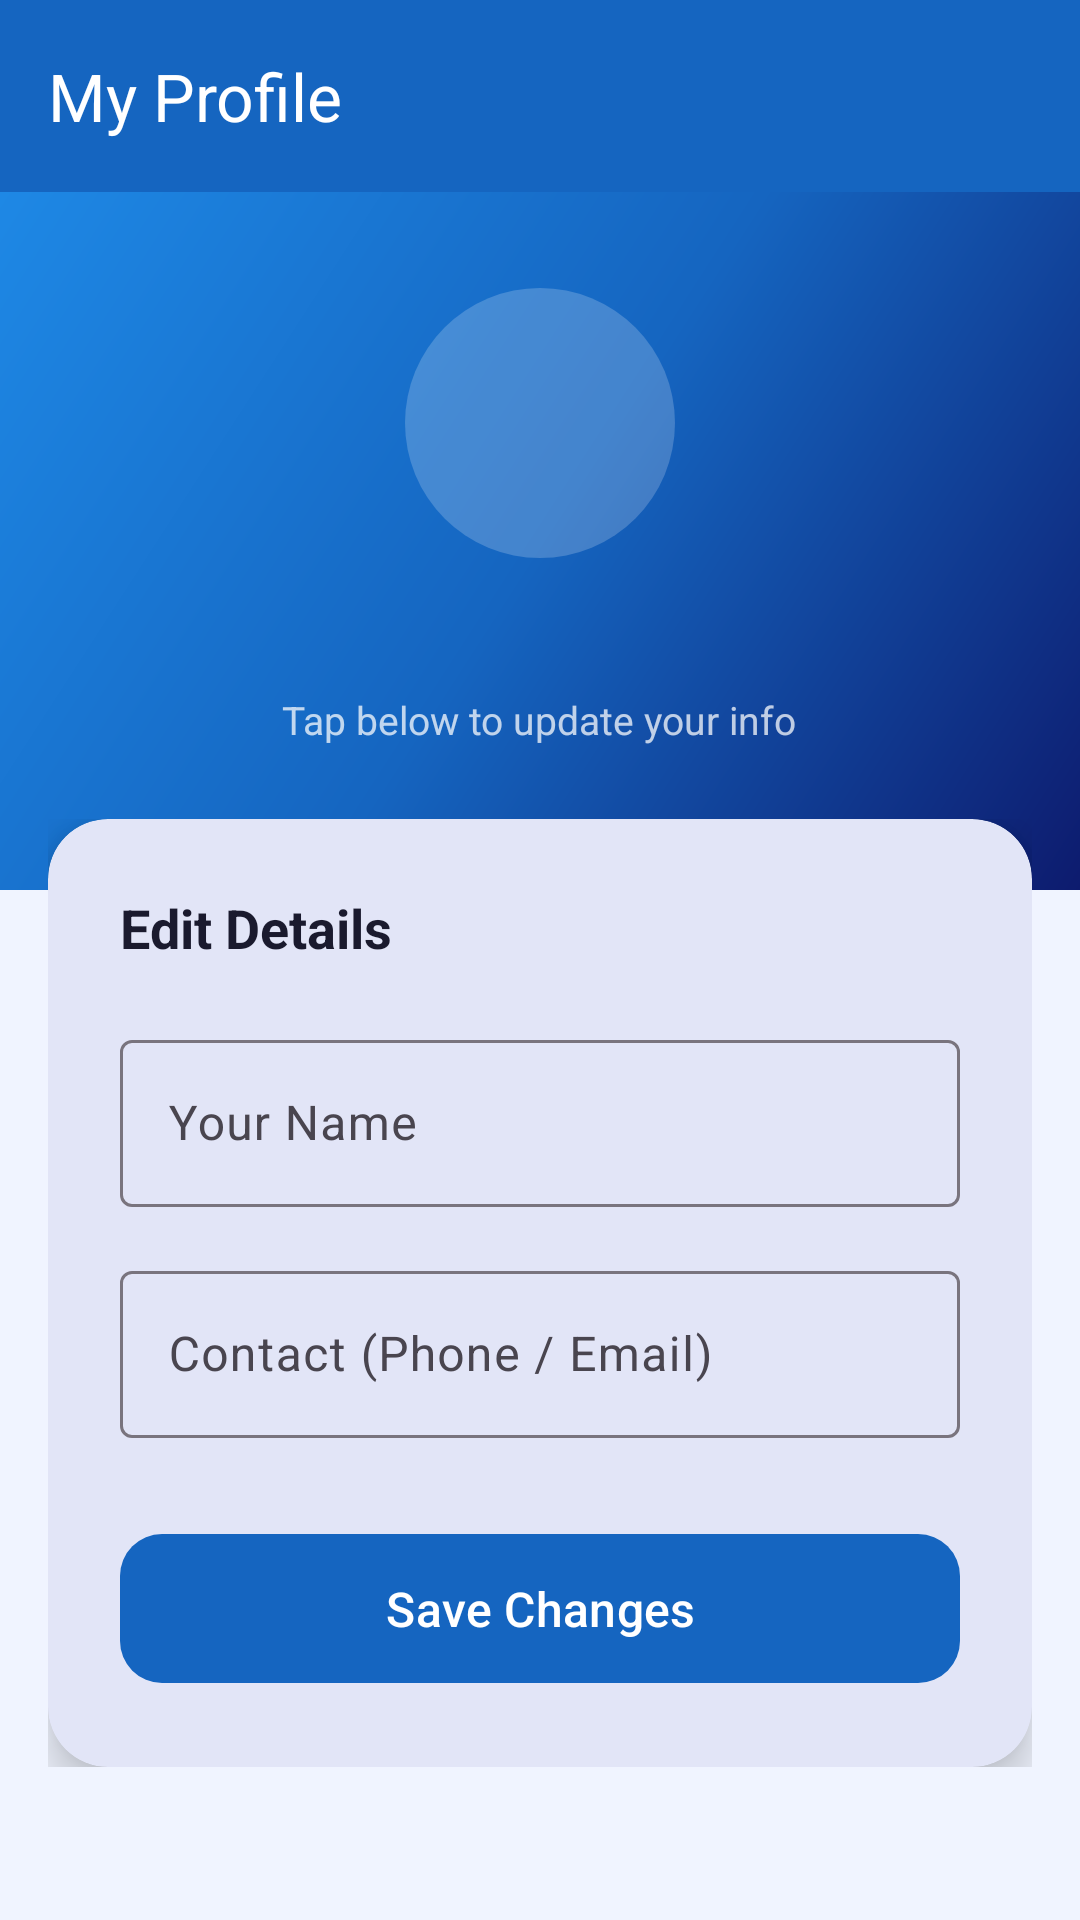

This screen was rendered from an Android layout file. Write that file and the resources it references.
<!-- AndroidManifest.xml: application theme Theme.MINI_PROJECT -->
<!-- res/layout/activity_profile.xml -->
<?xml version="1.0" encoding="utf-8"?>
<LinearLayout xmlns:android="http://schemas.android.com/apk/res/android"
    xmlns:app="http://schemas.android.com/apk/res-auto"
    android:layout_width="match_parent"
    android:layout_height="match_parent"
    android:orientation="vertical"
    android:background="@color/colorBackground">

    
    <com.google.android.material.appbar.AppBarLayout
        android:layout_width="match_parent"
        android:layout_height="wrap_content"
        android:elevation="4dp">

        <com.google.android.material.appbar.MaterialToolbar
            android:id="@+id/toolbar"
            android:layout_width="match_parent"
            android:layout_height="?attr/actionBarSize"
            android:background="@color/colorToolbarBg"
            app:title="My Profile"
            app:titleTextColor="@color/white"
            app:navigationIcon="@drawable/ic_back_arrow"
            app:navigationIconTint="@color/white" />

    </com.google.android.material.appbar.AppBarLayout>

    <androidx.core.widget.NestedScrollView
        android:layout_width="match_parent"
        android:layout_height="0dp"
        android:layout_weight="1">

        <LinearLayout
            android:layout_width="match_parent"
            android:layout_height="wrap_content"
            android:orientation="vertical">

            
            <LinearLayout
                android:layout_width="match_parent"
                android:layout_height="wrap_content"
                android:orientation="vertical"
                android:gravity="center"
                android:background="@drawable/bg_gradient_header"
                android:paddingTop="32dp"
                android:paddingBottom="48dp">

                
                <FrameLayout
                    android:layout_width="90dp"
                    android:layout_height="90dp"
                    android:background="@drawable/bg_icon_circle">

                    <ImageView
                        android:layout_width="50dp"
                        android:layout_height="50dp"
                        android:layout_gravity="center"
                        android:src="@drawable/ic_person"
                        android:contentDescription="Profile icon" />
                </FrameLayout>

                <TextView
                    android:id="@+id/tvCurrentName"
                    android:layout_width="wrap_content"
                    android:layout_height="wrap_content"
                    android:layout_marginTop="14dp"
                    android:textSize="20sp"
                    android:textStyle="bold"
                    android:textColor="@color/white"
                    android:fontFamily="sans-serif-medium" />

                <TextView
                    android:layout_width="wrap_content"
                    android:layout_height="wrap_content"
                    android:text="Tap below to update your info"
                    android:textSize="13sp"
                    android:textColor="#BBFFFFFF"
                    android:layout_marginTop="4dp" />

            </LinearLayout>

            
            <LinearLayout
                android:layout_width="match_parent"
                android:layout_height="wrap_content"
                android:orientation="vertical"
                android:layout_marginTop="-24dp"
                android:paddingStart="16dp"
                android:paddingEnd="16dp"
                android:paddingBottom="32dp">

                <com.google.android.material.card.MaterialCardView
                    android:layout_width="match_parent"
                    android:layout_height="wrap_content"
                    app:cardCornerRadius="20dp"
                    app:cardElevation="8dp"
                    app:strokeWidth="0dp">

                    <LinearLayout
                        android:layout_width="match_parent"
                        android:layout_height="wrap_content"
                        android:orientation="vertical"
                        android:padding="24dp">

                        <TextView
                            android:layout_width="wrap_content"
                            android:layout_height="wrap_content"
                            android:text="Edit Details"
                            android:textSize="18sp"
                            android:textStyle="bold"
                            android:textColor="@color/textPrimary"
                            android:layout_marginBottom="20dp" />

                        
                        <com.google.android.material.textfield.TextInputLayout
                            android:id="@+id/tilName"
                            style="@style/Widget.Material3.TextInputLayout.OutlinedBox"
                            android:layout_width="match_parent"
                            android:layout_height="wrap_content"
                            android:hint="Your Name"
                            android:layout_marginBottom="16dp">

                            <com.google.android.material.textfield.TextInputEditText
                                android:id="@+id/etName"
                                android:layout_width="match_parent"
                                android:layout_height="wrap_content"
                                android:inputType="textPersonName"
                                android:imeOptions="actionNext" />
                        </com.google.android.material.textfield.TextInputLayout>

                        
                        <com.google.android.material.textfield.TextInputLayout
                            android:id="@+id/tilContact"
                            style="@style/Widget.Material3.TextInputLayout.OutlinedBox"
                            android:layout_width="match_parent"
                            android:layout_height="wrap_content"
                            android:hint="Contact (Phone / Email)"
                            android:layout_marginBottom="28dp">

                            <com.google.android.material.textfield.TextInputEditText
                                android:id="@+id/etContact"
                                android:layout_width="match_parent"
                                android:layout_height="wrap_content"
                                android:inputType="text"
                                android:imeOptions="actionDone" />
                        </com.google.android.material.textfield.TextInputLayout>

                        
                        <com.google.android.material.button.MaterialButton
                            android:id="@+id/btnSave"
                            android:layout_width="match_parent"
                            android:layout_height="wrap_content"
                            android:text="Save Changes"
                            android:textSize="16sp"
                            android:padding="14dp"
                            app:backgroundTint="@color/colorPrimary"
                            app:cornerRadius="14dp" />

                    </LinearLayout>
                </com.google.android.material.card.MaterialCardView>

            </LinearLayout>
        </LinearLayout>
    </androidx.core.widget.NestedScrollView>

</LinearLayout>
<!-- resources referenced by this layout -->
<resources>
  <color name="colorBackground">#F0F4FF</color>
  <color name="colorPrimary">#1565C0</color>
  <color name="colorToolbarBg">#1565C0</color>
  <color name="textPrimary">#1A1A2E</color>
  <color name="white">#FFFFFF</color>
  <!-- drawable bg_gradient_header (drawable) -->
  <?xml version="1.0" encoding="utf-8"?>
  <shape xmlns:android="http://schemas.android.com/apk/res/android"
      android:shape="rectangle">
      <gradient
          android:startColor="#0D1B6E"
          android:centerColor="#1565C0"
          android:endColor="#1E88E5"
          android:angle="135" />
  </shape>
  <!-- drawable bg_icon_circle (drawable) -->
  <?xml version="1.0" encoding="utf-8"?>
  <shape xmlns:android="http://schemas.android.com/apk/res/android"
      android:shape="oval">
      <solid android:color="#33FFFFFF" />
  </shape>
  <style name="Theme.MINI_PROJECT" parent="Base.Theme.MINI_PROJECT" />
  <style name="Base.Theme.MINI_PROJECT" parent="Theme.Material3.DayNight.NoActionBar">
          <item name="colorPrimary">@color/colorPrimary</item>
          <item name="colorPrimaryVariant">@color/colorPrimaryDark</item>
          <item name="colorOnPrimary">@color/white</item>
          <item name="colorSecondary">@color/colorAccent</item>
          <item name="colorOnSecondary">@color/white</item>
          <item name="android:colorBackground">@color/colorBackground</item>
          <item name="android:statusBarColor" tools:targetApi="l">@color/colorPrimaryDark</item>
          <item name="android:navigationBarColor">@color/colorBackground</item>
      </style>
  <color name="colorPrimaryDark">#003C8F</color>
  <color name="colorAccent">#FF6D00</color>
</resources>
